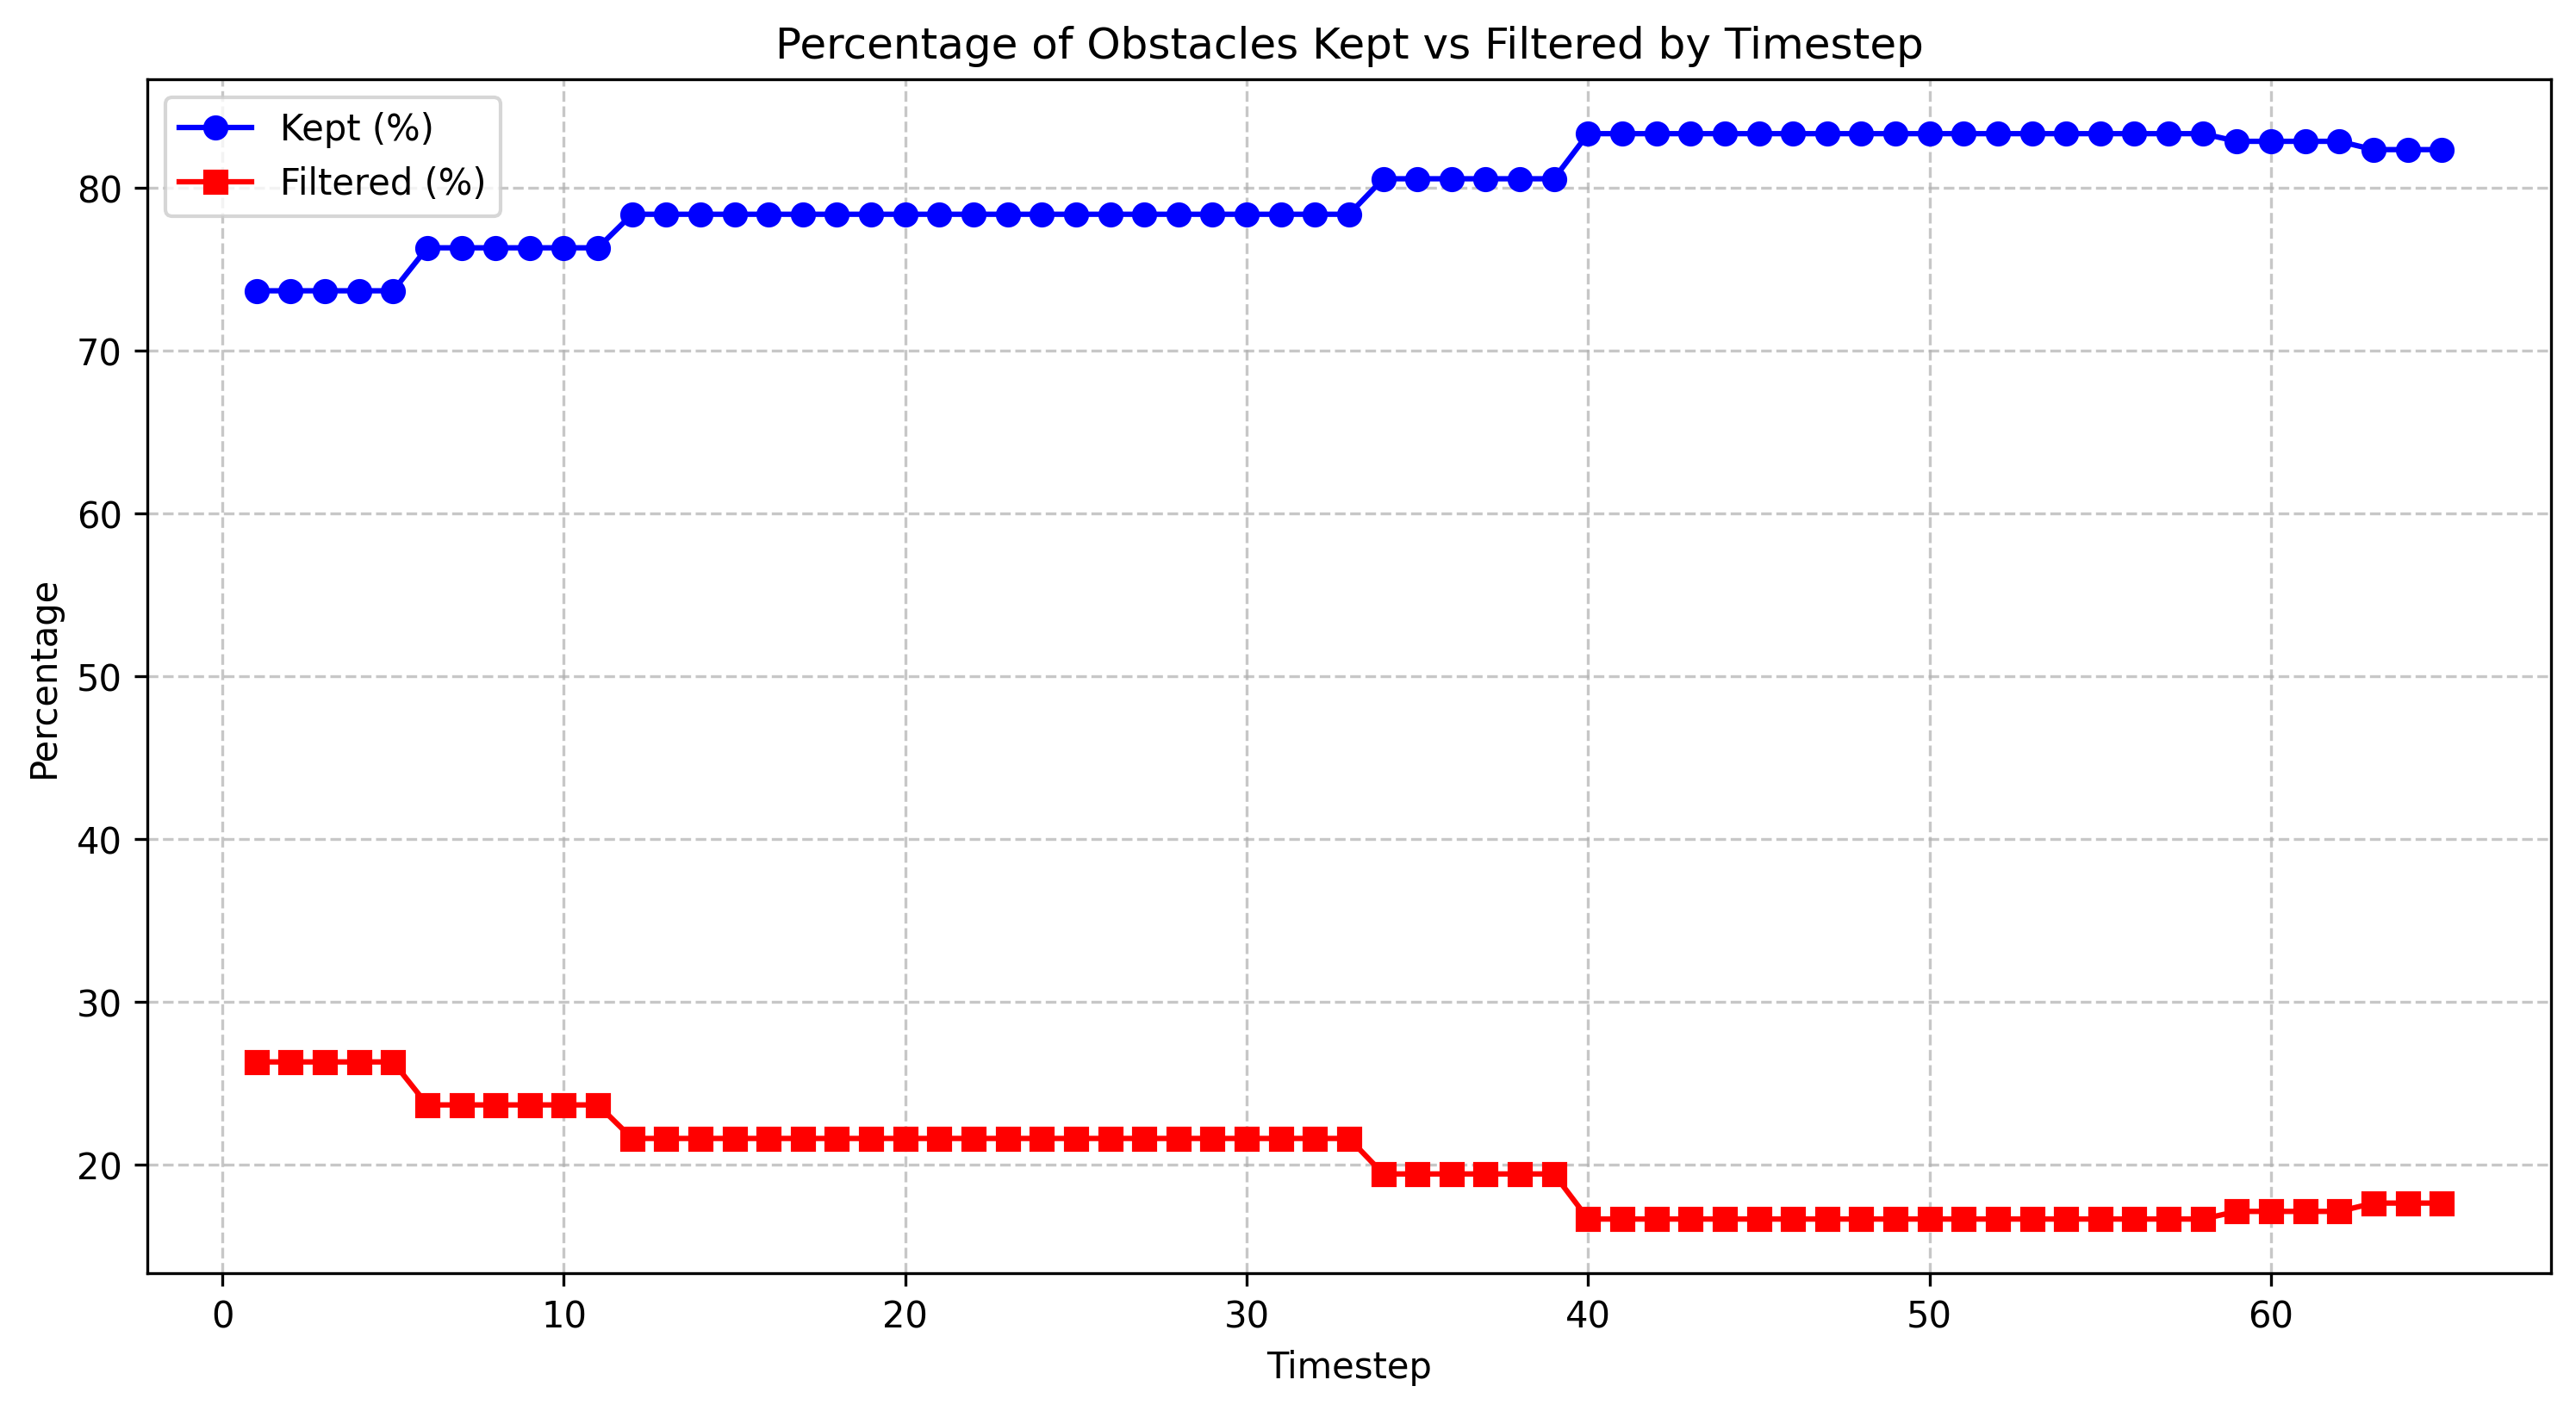

Values plotted in this chart, from the file beside it:
timestep, total_count, filtered_count, filtered_percentage, kept_percentage
1.0, 38, 10, 26.32, 73.68
2.0, 38, 10, 26.32, 73.68
3.0, 38, 10, 26.32, 73.68
4.0, 38, 10, 26.32, 73.68
5.0, 38, 10, 26.32, 73.68
6.0, 38, 9, 23.68, 76.32
7.0, 38, 9, 23.68, 76.32
8.0, 38, 9, 23.68, 76.32
9.0, 38, 9, 23.68, 76.32
10.0, 38, 9, 23.68, 76.32
11.0, 38, 9, 23.68, 76.32
12.0, 37, 8, 21.62, 78.38
13.0, 37, 8, 21.62, 78.38
14.0, 37, 8, 21.62, 78.38
15.0, 37, 8, 21.62, 78.38
16.0, 37, 8, 21.62, 78.38
17.0, 37, 8, 21.62, 78.38
18.0, 37, 8, 21.62, 78.38
19.0, 37, 8, 21.62, 78.38
20.0, 37, 8, 21.62, 78.38
21.0, 37, 8, 21.62, 78.38
22.0, 37, 8, 21.62, 78.38
23.0, 37, 8, 21.62, 78.38
24.0, 37, 8, 21.62, 78.38
25.0, 37, 8, 21.62, 78.38
26.0, 37, 8, 21.62, 78.38
27.0, 37, 8, 21.62, 78.38
28.0, 37, 8, 21.62, 78.38
29.0, 37, 8, 21.62, 78.38
30.0, 37, 8, 21.62, 78.38
31.0, 37, 8, 21.62, 78.38
32.0, 37, 8, 21.62, 78.38
33.0, 37, 8, 21.62, 78.38
34.0, 36, 7, 19.44, 80.56
35.0, 36, 7, 19.44, 80.56
36.0, 36, 7, 19.44, 80.56
37.0, 36, 7, 19.44, 80.56
38.0, 36, 7, 19.44, 80.56
39.0, 36, 7, 19.44, 80.56
40.0, 36, 6, 16.67, 83.33
41.0, 36, 6, 16.67, 83.33
42.0, 36, 6, 16.67, 83.33
43.0, 36, 6, 16.67, 83.33
44.0, 36, 6, 16.67, 83.33
45.0, 36, 6, 16.67, 83.33
46.0, 36, 6, 16.67, 83.33
47.0, 36, 6, 16.67, 83.33
48.0, 36, 6, 16.67, 83.33
49.0, 36, 6, 16.67, 83.33
50.0, 36, 6, 16.67, 83.33
51.0, 36, 6, 16.67, 83.33
52.0, 36, 6, 16.67, 83.33
53.0, 36, 6, 16.67, 83.33
54.0, 36, 6, 16.67, 83.33
55.0, 36, 6, 16.67, 83.33
56.0, 36, 6, 16.67, 83.33
57.0, 36, 6, 16.67, 83.33
58.0, 36, 6, 16.67, 83.33
59.0, 35, 6, 17.14, 82.86
60.0, 35, 6, 17.14, 82.86
... 5 more rows
